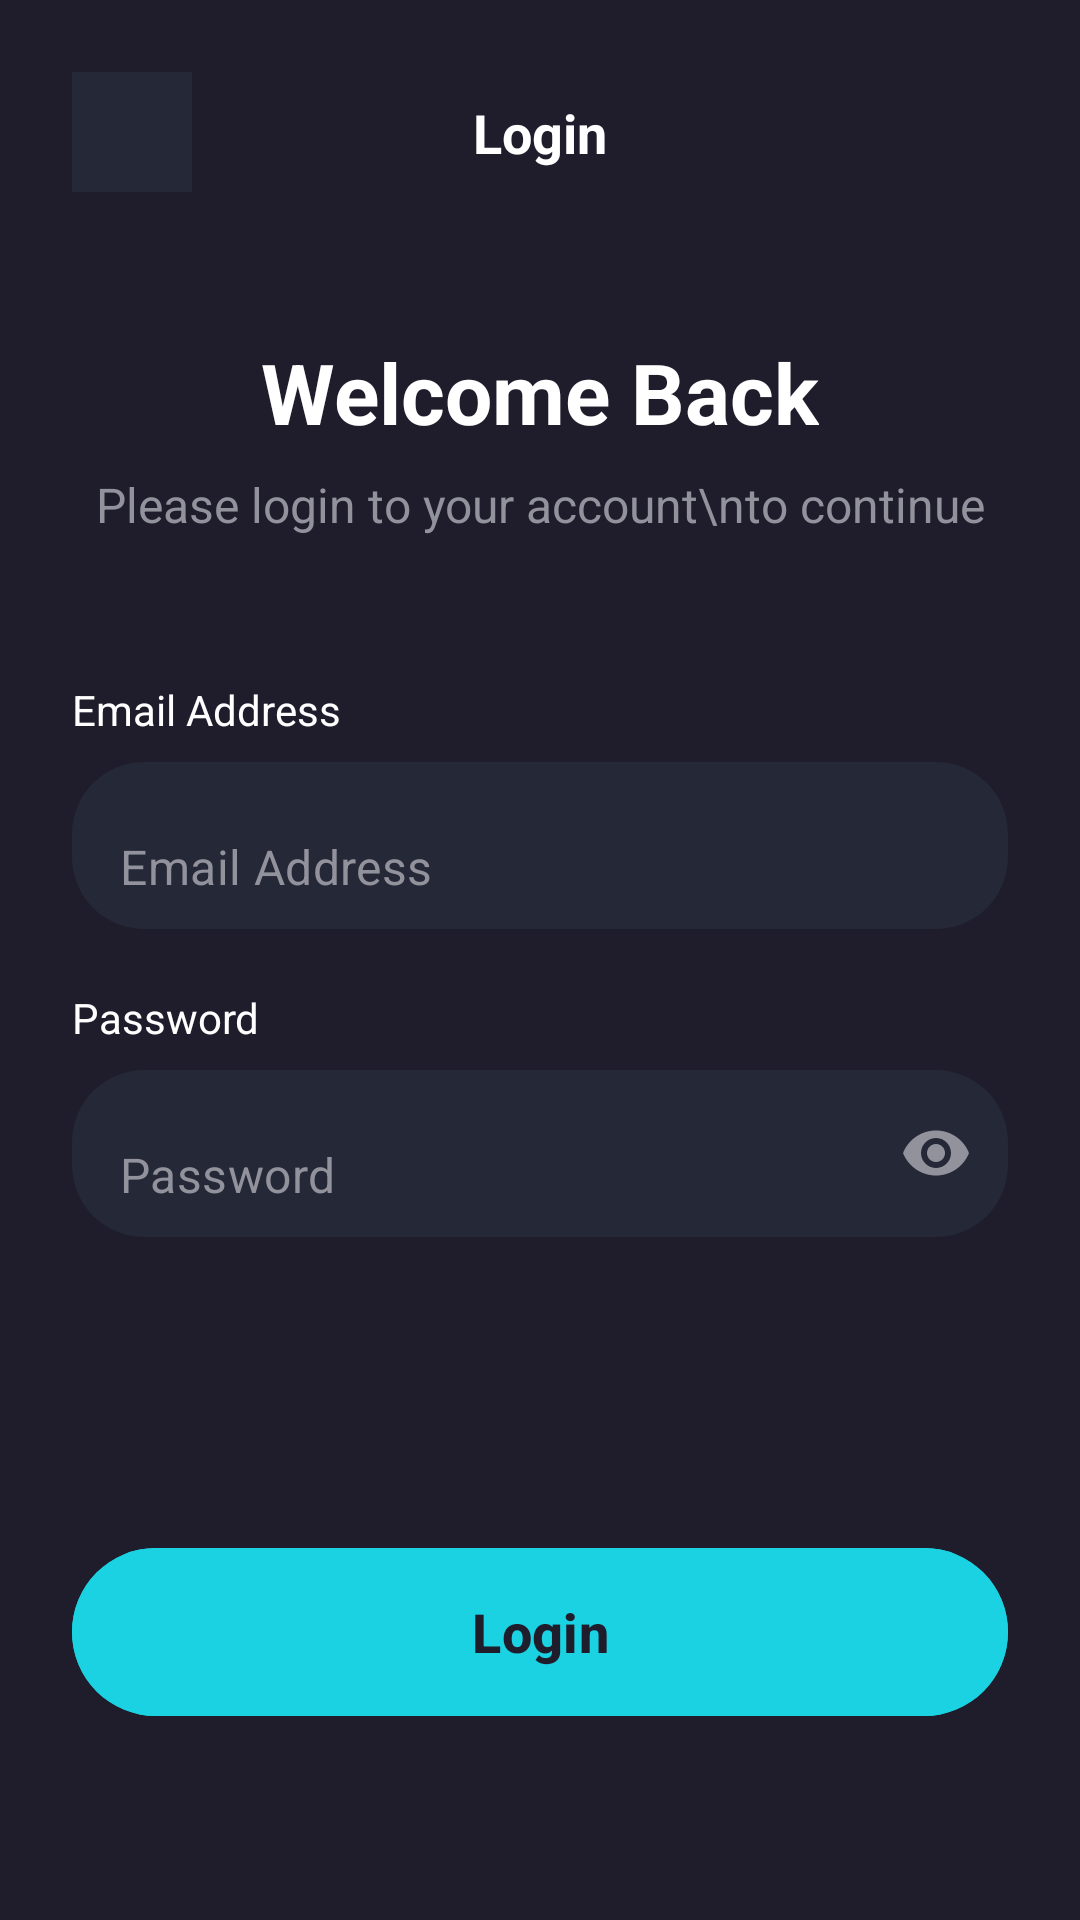

Produce the Android XML layout that renders to this screen, including the resource entries it uses.
<!-- AndroidManifest.xml: application theme Theme.H3_basic_uI_and_intent -->
<!-- res/layout/activity_login.xml -->
<?xml version="1.0" encoding="utf-8"?>
<androidx.constraintlayout.widget.ConstraintLayout xmlns:android="http://schemas.android.com/apk/res/android"
    xmlns:app="http://schemas.android.com/apk/res-auto"
    xmlns:tools="http://schemas.android.com/tools"
    android:id="@+id/main"
    android:layout_width="match_parent"
    android:layout_height="match_parent"
    android:background="@color/background"
    android:padding="24dp"
    tools:context=".LoginActivity">
    
    <ImageView
        android:id="@+id/backButton"
        android:layout_width="40dp"
        android:layout_height="40dp"
        android:padding="8dp"
        android:background="@color/dark_card"
        android:src="@drawable/back_svgrepo_com"
        app:layout_constraintStart_toStartOf="parent"
        app:layout_constraintTop_toTopOf="parent"
        app:tint="@color/white"/>
    <TextView
        android:id="@+id/loginTitle"
        android:layout_width="wrap_content"
        android:layout_height="wrap_content"
        android:text="Login"
        android:textColor="@color/white"
        android:textSize="18sp"
        android:textStyle="bold"
        app:layout_constraintBottom_toBottomOf="@+id/backButton"
        app:layout_constraintEnd_toEndOf="parent"
        app:layout_constraintStart_toStartOf="parent"
        app:layout_constraintTop_toTopOf="@+id/backButton"/>
    <TextView
        android:id="@+id/welcomeHeader"
        android:layout_width="wrap_content"
        android:layout_height="wrap_content"
        android:layout_marginTop="48dp"
        android:text="Welcome Back"
        android:textColor="@color/white"
        android:textSize="28sp"
        android:textStyle="bold"
        app:layout_constraintEnd_toEndOf="parent"
        app:layout_constraintStart_toStartOf="parent"
        app:layout_constraintTop_toBottomOf="@+id/backButton"/>
<TextView
    android:id="@+id/welcomeSubtitle"
    android:layout_width="wrap_content"
    android:layout_height="wrap_content"
    android:layout_marginTop="8dp"
    android:gravity="center"
    android:text="Please login to your account\nto continue"
    android:textColor="@color/text_secondary"
    android:textSize="16sp"
    app:layout_constraintEnd_toEndOf="parent"
    app:layout_constraintStart_toStartOf="parent"
    app:layout_constraintTop_toBottomOf="@+id/welcomeHeader"/>
<LinearLayout
    android:id="@+id/inputContainer"
    android:layout_width="match_parent"
    android:layout_height="wrap_content"
    android:layout_marginTop="48dp"
    android:orientation="vertical"
    app:layout_constraintTop_toBottomOf="@+id/welcomeSubtitle">
<TextView
    android:layout_width="wrap_content"
    android:layout_height="wrap_content"
    android:layout_marginBottom="8dp"
    android:text="Email Address"
    android:textColor="@color/white" />
<com.google.android.material.textfield.TextInputLayout
    style="@style/Widget.MaterialComponents.TextInputLayout.FilledBox"
    android:layout_width="match_parent"
    android:layout_height="wrap_content"
    android:layout_marginBottom="20dp"
    app:boxBackgroundColor="@color/dark_card"
    app:boxCornerRadiusBottomEnd="24dp"
    app:boxCornerRadiusBottomStart="24dp"
    app:boxCornerRadiusTopEnd="24dp"
    app:boxCornerRadiusTopStart="24dp"
    app:boxStrokeWidth="0dp"
    app:boxStrokeWidthFocused="0dp"
    app:hintEnabled="false">
    <com.google.android.material.textfield.TextInputEditText
        android:id="@+id/emailEditText"
        android:layout_width="match_parent"
        android:layout_height="wrap_content"
        android:hint="Email Address"
        android:inputType="textEmailAddress"
        android:textColor="@color/white"
        android:textColorHint="@color/text_secondary" />
</com.google.android.material.textfield.TextInputLayout>

    <TextView
        android:layout_width="wrap_content"
        android:layout_height="wrap_content"
        android:layout_marginBottom="8dp"
        android:text="Password"
        android:textColor="@color/white" />
<com.google.android.material.textfield.TextInputLayout
    style="@style/Widget.MaterialComponents.TextInputLayout.FilledBox"
    android:layout_width="match_parent"
    android:layout_height="wrap_content"
    app:boxBackgroundColor="@color/dark_card"
    app:boxCornerRadiusBottomEnd="24dp"
    app:boxCornerRadiusBottomStart="24dp"
    app:boxCornerRadiusTopEnd="24dp"
    app:boxCornerRadiusTopStart="24dp"
    app:boxStrokeWidth="0dp"
    app:boxStrokeWidthFocused="0dp"
    app:hintEnabled="false"
    app:passwordToggleEnabled="true"
    app:passwordToggleTint="@color/text_secondary">
<com.google.android.material.textfield.TextInputEditText
    android:id="@+id/passwordEditText"
    android:layout_width="match_parent"
    android:layout_height="wrap_content"
    android:hint="Password"
    android:inputType="textPassword"
    android:textColor="@color/white"
    android:textColorHint="@color/text_secondary" />
</com.google.android.material.textfield.TextInputLayout>
</LinearLayout>
<com.google.android.material.button.MaterialButton
    android:id="@+id/loginButton"
    android:layout_width="match_parent"
    android:layout_height="64dp"
    android:layout_marginBottom="40dp"
    android:backgroundTint="@color/primary"
    android:text="Login"
    android:textAllCaps="false"
    android:textColor="@color/background"
    android:textSize="18sp"
    android:textStyle="bold"
    app:cornerRadius="32dp"
    app:layout_constraintBottom_toBottomOf="parent" />

</androidx.constraintlayout.widget.ConstraintLayout>
<!-- resources referenced by this layout -->
<resources>
  <color name="background">#1F1D2B</color>
  <color name="dark_card">#252836</color>
  <color name="primary">#1AD2E1</color>
  <color name="text_secondary">#92929D</color>
  <color name="white">#FFFFFFFF</color>
  <style name="Theme.H3_basic_uI_and_intent" parent="Base.Theme.H3_basic_uI_and_intent" />
  <style name="Base.Theme.H3_basic_uI_and_intent" parent="Theme.Material3.DayNight.NoActionBar">
          
          
      </style>
</resources>
